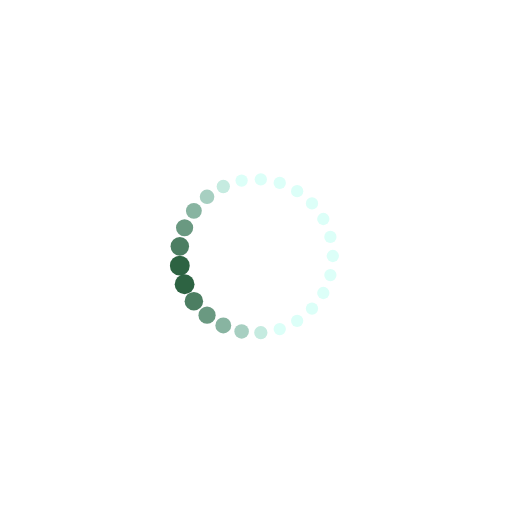
t = 0.00 s
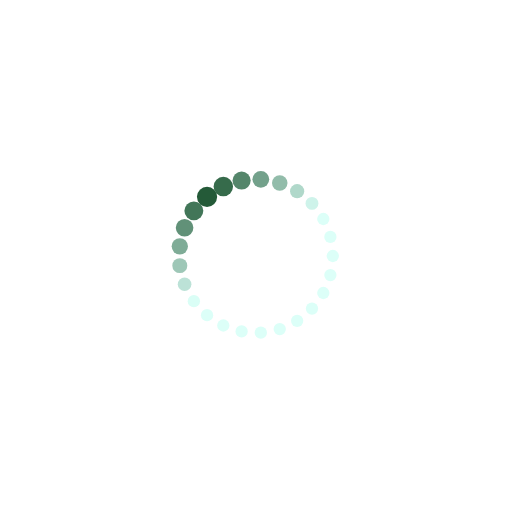
t = 0.19 s
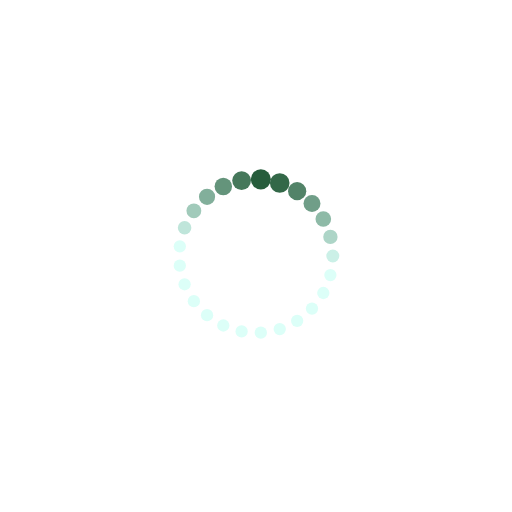
t = 0.31 s
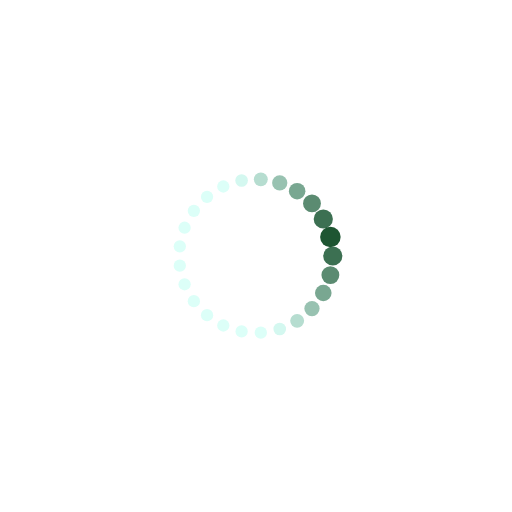
t = 0.50 s
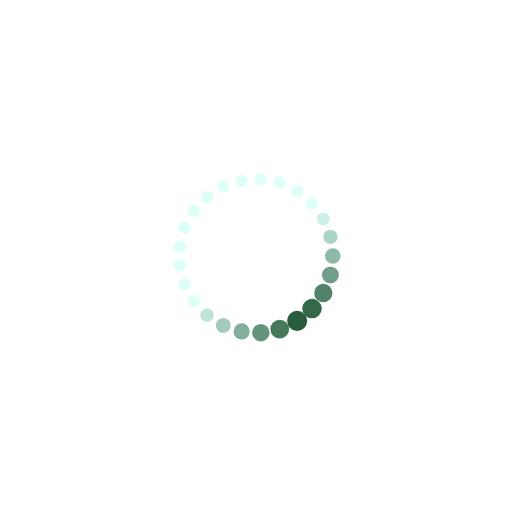
t = 0.69 s
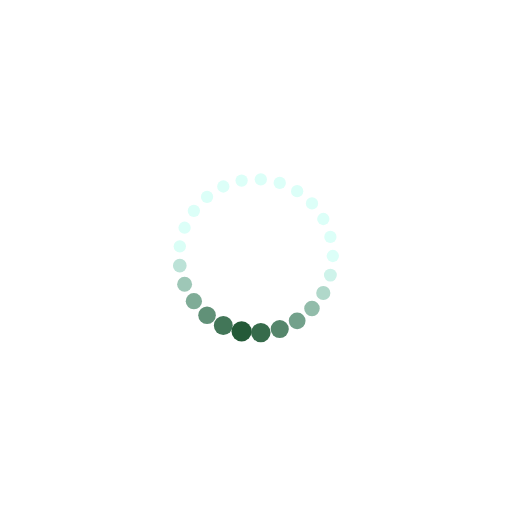
t = 0.81 s

The animated SVG that drew these frames (rendered in a browser with its animation timeline set to each time). Animation: 50 SMIL elements (animate=50); one cycle of 1.00 s, repeats indefinitely.

<svg xmlns="http://www.w3.org/2000/svg" xmlns:xlink="http://www.w3.org/1999/xlink" style="margin:auto;background:transparent;display:block;" width="200px" height="200px" viewBox="0 0 100 100" preserveAspectRatio="xMidYMid">
<circle cx="65" cy="50" fill="#dcfff8" r="1.2">
  <animate attributeName="r" values="1.2;1.2;2;1.2;1.2" times="0;0.1;0.2;0.3;1" dur="1s" repeatCount="indefinite" begin="-0.96s"></animate>
  <animate attributeName="fill" values="#dcfff8;#dcfff8;#1E5532;#dcfff8;#dcfff8" repeatCount="indefinite" times="0;0.1;0.2;0.3;1" dur="1s" begin="-0.96s"></animate>
</circle><circle cx="64.52874741692946" cy="53.73034830747282" fill="#dcfff8" r="1.2">
  <animate attributeName="r" values="1.2;1.2;2;1.2;1.2" times="0;0.1;0.2;0.3;1" dur="1s" repeatCount="indefinite" begin="-0.92s"></animate>
  <animate attributeName="fill" values="#dcfff8;#dcfff8;#1E5532;#dcfff8;#dcfff8" repeatCount="indefinite" times="0;0.1;0.2;0.3;1" dur="1s" begin="-0.92s"></animate>
</circle><circle cx="63.144600200657955" cy="57.22630511152573" fill="#dcfff8" r="1.2">
  <animate attributeName="r" values="1.2;1.2;2;1.2;1.2" times="0;0.1;0.2;0.3;1" dur="1s" repeatCount="indefinite" begin="-0.88s"></animate>
  <animate attributeName="fill" values="#dcfff8;#dcfff8;#1E5532;#dcfff8;#dcfff8" repeatCount="indefinite" times="0;0.1;0.2;0.3;1" dur="1s" begin="-0.88s"></animate>
</circle><circle cx="60.93452941132117" cy="60.268206588930326" fill="#dcfff8" r="1.2">
  <animate attributeName="r" values="1.2;1.2;2;1.2;1.2" times="0;0.1;0.2;0.3;1" dur="1s" repeatCount="indefinite" begin="-0.84s"></animate>
  <animate attributeName="fill" values="#dcfff8;#dcfff8;#1E5532;#dcfff8;#dcfff8" repeatCount="indefinite" times="0;0.1;0.2;0.3;1" dur="1s" begin="-0.84s"></animate>
</circle><circle cx="58.03740192468495" cy="62.66491888253023" fill="#dcfff8" r="1.2">
  <animate attributeName="r" values="1.2;1.2;2;1.2;1.2" times="0;0.1;0.2;0.3;1" dur="1s" repeatCount="indefinite" begin="-0.8s"></animate>
  <animate attributeName="fill" values="#dcfff8;#dcfff8;#1E5532;#dcfff8;#dcfff8" repeatCount="indefinite" times="0;0.1;0.2;0.3;1" dur="1s" begin="-0.8s"></animate>
</circle><circle cx="54.63525491562421" cy="64.2658477444273" fill="#dcfff8" r="1.2">
  <animate attributeName="r" values="1.2;1.2;2;1.2;1.2" times="0;0.1;0.2;0.3;1" dur="1s" repeatCount="indefinite" begin="-0.76s"></animate>
  <animate attributeName="fill" values="#dcfff8;#dcfff8;#1E5532;#dcfff8;#dcfff8" repeatCount="indefinite" times="0;0.1;0.2;0.3;1" dur="1s" begin="-0.76s"></animate>
</circle><circle cx="50.9418577929397" cy="64.97040092642408" fill="#dcfff8" r="1.24369">
  <animate attributeName="r" values="1.2;1.2;2;1.2;1.2" times="0;0.1;0.2;0.3;1" dur="1s" repeatCount="indefinite" begin="-0.72s"></animate>
  <animate attributeName="fill" values="#dcfff8;#dcfff8;#1E5532;#dcfff8;#dcfff8" repeatCount="indefinite" times="0;0.1;0.2;0.3;1" dur="1s" begin="-0.72s"></animate>
</circle><circle cx="47.18928028121413" cy="64.73430876093033" fill="#dcfff8" r="1.37169">
  <animate attributeName="r" values="1.2;1.2;2;1.2;1.2" times="0;0.1;0.2;0.3;1" dur="1s" repeatCount="indefinite" begin="-0.68s"></animate>
  <animate attributeName="fill" values="#dcfff8;#dcfff8;#1E5532;#dcfff8;#dcfff8" repeatCount="indefinite" times="0;0.1;0.2;0.3;1" dur="1s" begin="-0.68s"></animate>
</circle><circle cx="43.61331062652391" cy="63.57240578699029" fill="#dcfff8" r="1.49969">
  <animate attributeName="r" values="1.2;1.2;2;1.2;1.2" times="0;0.1;0.2;0.3;1" dur="1s" repeatCount="indefinite" begin="-0.64s"></animate>
  <animate attributeName="fill" values="#dcfff8;#dcfff8;#1E5532;#dcfff8;#dcfff8" repeatCount="indefinite" times="0;0.1;0.2;0.3;1" dur="1s" begin="-0.64s"></animate>
</circle><circle cx="40.438640153769654" cy="61.55769864163684" fill="#dcfff8" r="1.62769">
  <animate attributeName="r" values="1.2;1.2;2;1.2;1.2" times="0;0.1;0.2;0.3;1" dur="1s" repeatCount="indefinite" begin="-0.6s"></animate>
  <animate attributeName="fill" values="#dcfff8;#dcfff8;#1E5532;#dcfff8;#dcfff8" repeatCount="indefinite" times="0;0.1;0.2;0.3;1" dur="1s" begin="-0.6s"></animate>
</circle><circle cx="37.86474508437579" cy="58.8167787843871" fill="#dcfff8" r="1.75569">
  <animate attributeName="r" values="1.2;1.2;2;1.2;1.2" times="0;0.1;0.2;0.3;1" dur="1s" repeatCount="indefinite" begin="-0.56s"></animate>
  <animate attributeName="fill" values="#dcfff8;#dcfff8;#1E5532;#dcfff8;#dcfff8" repeatCount="indefinite" times="0;0.1;0.2;0.3;1" dur="1s" begin="-0.56s"></animate>
</circle><circle cx="36.053352711676226" cy="55.52186829027017" fill="#dcfff8" r="1.88369">
  <animate attributeName="r" values="1.2;1.2;2;1.2;1.2" times="0;0.1;0.2;0.3;1" dur="1s" repeatCount="indefinite" begin="-0.52s"></animate>
  <animate attributeName="fill" values="#dcfff8;#dcfff8;#1E5532;#dcfff8;#dcfff8" repeatCount="indefinite" times="0;0.1;0.2;0.3;1" dur="1s" begin="-0.52s"></animate>
</circle><circle cx="35.11827948028284" cy="51.87999850346457" fill="#dcfff8" r="1.98831">
  <animate attributeName="r" values="1.2;1.2;2;1.2;1.2" times="0;0.1;0.2;0.3;1" dur="1s" repeatCount="indefinite" begin="-0.48s"></animate>
  <animate attributeName="fill" values="#dcfff8;#dcfff8;#1E5532;#dcfff8;#dcfff8" repeatCount="indefinite" times="0;0.1;0.2;0.3;1" dur="1s" begin="-0.48s"></animate>
</circle><circle cx="35.11827948028283" cy="48.12000149653544" fill="#dcfff8" r="1.86031">
  <animate attributeName="r" values="1.2;1.2;2;1.2;1.2" times="0;0.1;0.2;0.3;1" dur="1s" repeatCount="indefinite" begin="-0.44s"></animate>
  <animate attributeName="fill" values="#dcfff8;#dcfff8;#1E5532;#dcfff8;#dcfff8" repeatCount="indefinite" times="0;0.1;0.2;0.3;1" dur="1s" begin="-0.44s"></animate>
</circle><circle cx="36.053352711676226" cy="44.47813170972983" fill="#dcfff8" r="1.73231">
  <animate attributeName="r" values="1.2;1.2;2;1.2;1.2" times="0;0.1;0.2;0.3;1" dur="1s" repeatCount="indefinite" begin="-0.4s"></animate>
  <animate attributeName="fill" values="#dcfff8;#dcfff8;#1E5532;#dcfff8;#dcfff8" repeatCount="indefinite" times="0;0.1;0.2;0.3;1" dur="1s" begin="-0.4s"></animate>
</circle><circle cx="37.864745084375784" cy="41.18322121561291" fill="#dcfff8" r="1.60431">
  <animate attributeName="r" values="1.2;1.2;2;1.2;1.2" times="0;0.1;0.2;0.3;1" dur="1s" repeatCount="indefinite" begin="-0.36s"></animate>
  <animate attributeName="fill" values="#dcfff8;#dcfff8;#1E5532;#dcfff8;#dcfff8" repeatCount="indefinite" times="0;0.1;0.2;0.3;1" dur="1s" begin="-0.36s"></animate>
</circle><circle cx="40.438640153769654" cy="38.44230135836316" fill="#dcfff8" r="1.47631">
  <animate attributeName="r" values="1.2;1.2;2;1.2;1.2" times="0;0.1;0.2;0.3;1" dur="1s" repeatCount="indefinite" begin="-0.32s"></animate>
  <animate attributeName="fill" values="#dcfff8;#dcfff8;#1E5532;#dcfff8;#dcfff8" repeatCount="indefinite" times="0;0.1;0.2;0.3;1" dur="1s" begin="-0.32s"></animate>
</circle><circle cx="43.61331062652392" cy="36.427594213009705" fill="#dcfff8" r="1.34831">
  <animate attributeName="r" values="1.2;1.2;2;1.2;1.2" times="0;0.1;0.2;0.3;1" dur="1s" repeatCount="indefinite" begin="-0.28s"></animate>
  <animate attributeName="fill" values="#dcfff8;#dcfff8;#1E5532;#dcfff8;#dcfff8" repeatCount="indefinite" times="0;0.1;0.2;0.3;1" dur="1s" begin="-0.28s"></animate>
</circle><circle cx="47.18928028121413" cy="35.26569123906967" fill="#dcfff8" r="1.22031">
  <animate attributeName="r" values="1.2;1.2;2;1.2;1.2" times="0;0.1;0.2;0.3;1" dur="1s" repeatCount="indefinite" begin="-0.24s"></animate>
  <animate attributeName="fill" values="#dcfff8;#dcfff8;#1E5532;#dcfff8;#dcfff8" repeatCount="indefinite" times="0;0.1;0.2;0.3;1" dur="1s" begin="-0.24s"></animate>
</circle><circle cx="50.94185779293969" cy="35.02959907357592" fill="#dcfff8" r="1.2">
  <animate attributeName="r" values="1.2;1.2;2;1.2;1.2" times="0;0.1;0.2;0.3;1" dur="1s" repeatCount="indefinite" begin="-0.2s"></animate>
  <animate attributeName="fill" values="#dcfff8;#dcfff8;#1E5532;#dcfff8;#dcfff8" repeatCount="indefinite" times="0;0.1;0.2;0.3;1" dur="1s" begin="-0.2s"></animate>
</circle><circle cx="54.63525491562421" cy="35.734152255572695" fill="#dcfff8" r="1.2">
  <animate attributeName="r" values="1.2;1.2;2;1.2;1.2" times="0;0.1;0.2;0.3;1" dur="1s" repeatCount="indefinite" begin="-0.16s"></animate>
  <animate attributeName="fill" values="#dcfff8;#dcfff8;#1E5532;#dcfff8;#dcfff8" repeatCount="indefinite" times="0;0.1;0.2;0.3;1" dur="1s" begin="-0.16s"></animate>
</circle><circle cx="58.03740192468495" cy="37.33508111746978" fill="#dcfff8" r="1.2">
  <animate attributeName="r" values="1.2;1.2;2;1.2;1.2" times="0;0.1;0.2;0.3;1" dur="1s" repeatCount="indefinite" begin="-0.12s"></animate>
  <animate attributeName="fill" values="#dcfff8;#dcfff8;#1E5532;#dcfff8;#dcfff8" repeatCount="indefinite" times="0;0.1;0.2;0.3;1" dur="1s" begin="-0.12s"></animate>
</circle><circle cx="60.934529411321165" cy="39.73179341106967" fill="#dcfff8" r="1.2">
  <animate attributeName="r" values="1.2;1.2;2;1.2;1.2" times="0;0.1;0.2;0.3;1" dur="1s" repeatCount="indefinite" begin="-0.08s"></animate>
  <animate attributeName="fill" values="#dcfff8;#dcfff8;#1E5532;#dcfff8;#dcfff8" repeatCount="indefinite" times="0;0.1;0.2;0.3;1" dur="1s" begin="-0.08s"></animate>
</circle><circle cx="63.14460020065795" cy="42.77369488847426" fill="#dcfff8" r="1.2">
  <animate attributeName="r" values="1.2;1.2;2;1.2;1.2" times="0;0.1;0.2;0.3;1" dur="1s" repeatCount="indefinite" begin="-0.04s"></animate>
  <animate attributeName="fill" values="#dcfff8;#dcfff8;#1E5532;#dcfff8;#dcfff8" repeatCount="indefinite" times="0;0.1;0.2;0.3;1" dur="1s" begin="-0.04s"></animate>
</circle><circle cx="64.52874741692946" cy="46.26965169252717" fill="#dcfff8" r="1.2">
  <animate attributeName="r" values="1.2;1.2;2;1.2;1.2" times="0;0.1;0.2;0.3;1" dur="1s" repeatCount="indefinite" begin="0s"></animate>
  <animate attributeName="fill" values="#dcfff8;#dcfff8;#1E5532;#dcfff8;#dcfff8" repeatCount="indefinite" times="0;0.1;0.2;0.3;1" dur="1s" begin="0s"></animate>
</circle>
</svg>
